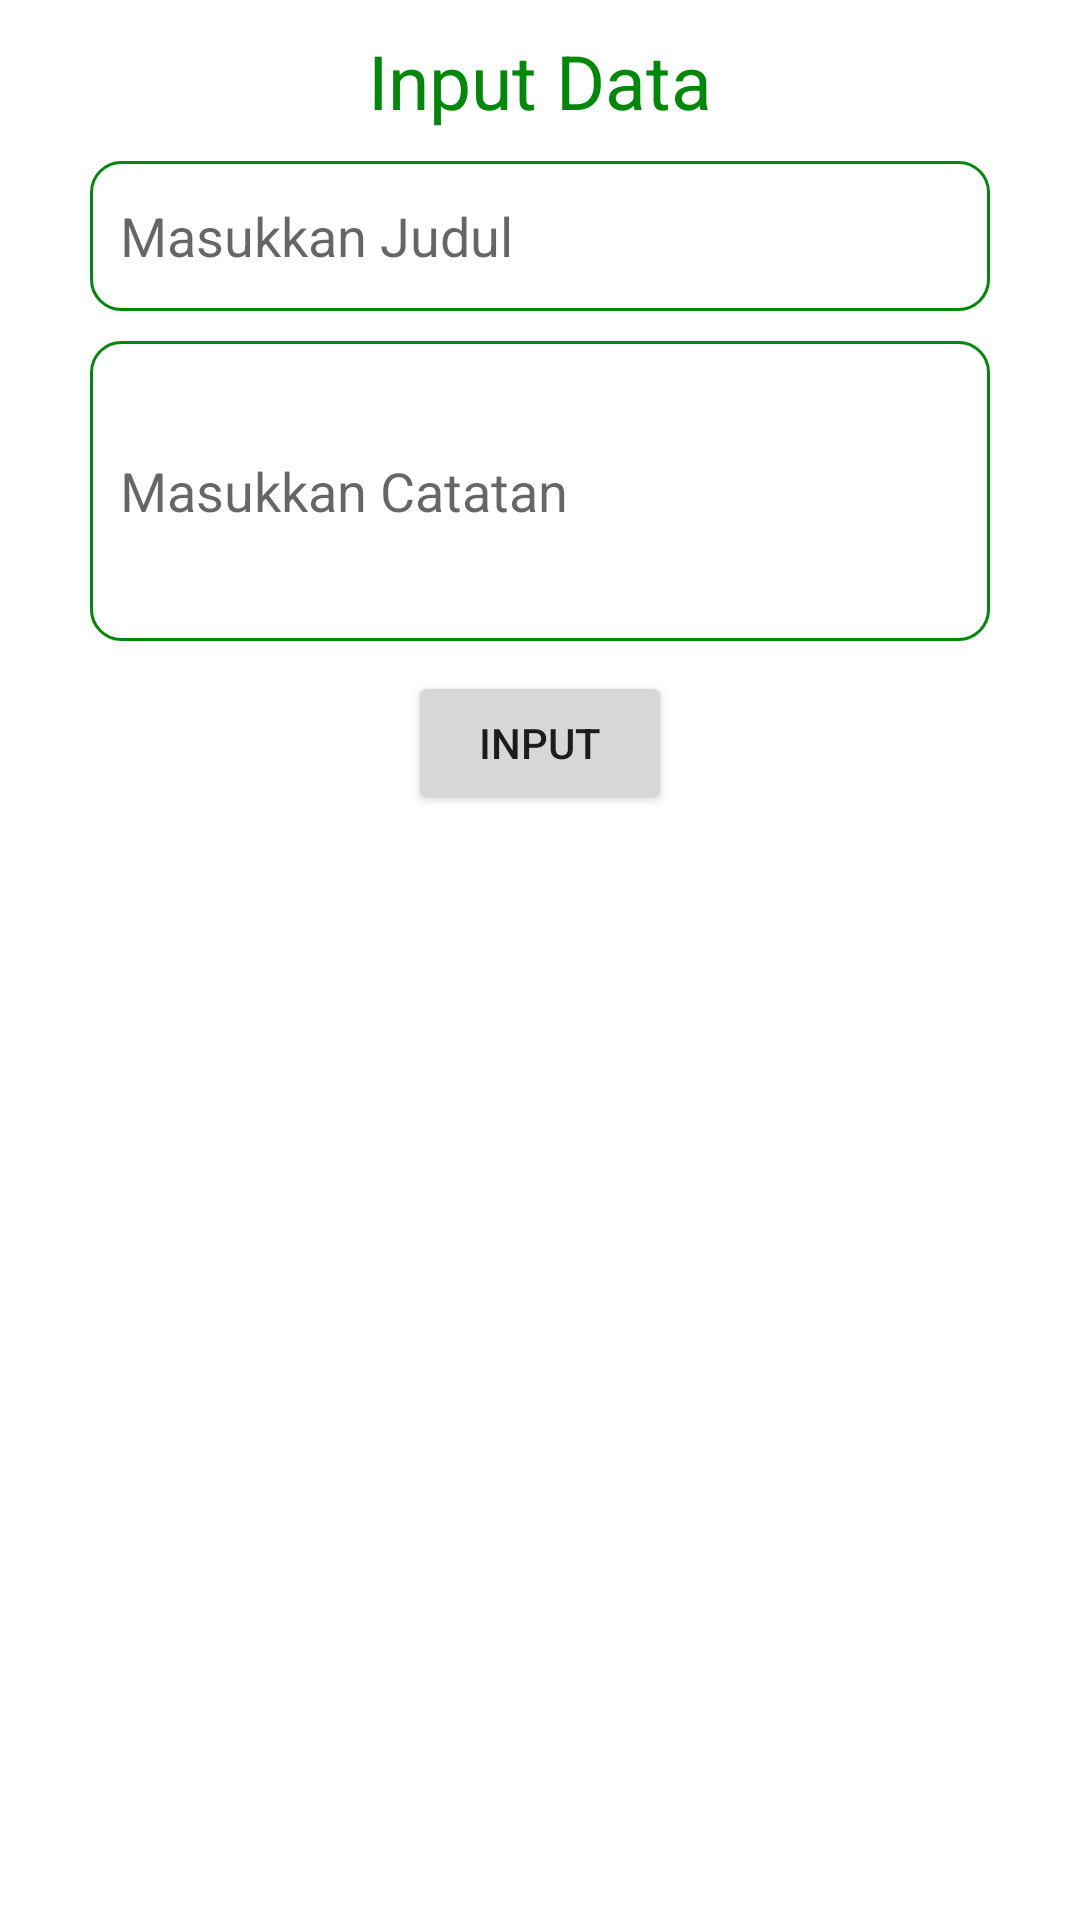

The Android layout XML behind this screen, and the referenced resources:
<!-- AndroidManifest.xml: application theme Theme.BinarChallengeEmpat -->
<!-- res/layout/dialog_add.xml -->
<?xml version="1.0" encoding="utf-8"?>
<LinearLayout xmlns:android="http://schemas.android.com/apk/res/android"
    android:layout_width="match_parent"
    android:layout_height="match_parent"
    android:layout_margin="20dp"
    android:orientation="vertical">


    <TextView
        android:id="@+id/tv_keterangan"
        style="@style/TextStyle"
        android:layout_gravity="center_horizontal"
        android:layout_marginTop="10dp"
        android:text="@string/input_data"
        android:textSize="25sp" />

    <EditText
        android:id="@+id/input_judul"
        style="@style/InputTextStyle"
        android:layout_marginTop="10dp"
        android:autofillHints="name"
        android:hint="@string/masukkan_judul"
        android:inputType="text" />

    <EditText
        android:id="@+id/input_catatan"
        style="@style/InputTextStyle"
        android:layout_height="100dp"
        android:layout_marginTop="10dp"
        android:autofillHints="name"
        android:hint="@string/masukkan_catatan"
        android:inputType="textMultiLine"
        />

    <Button
        android:id="@+id/btn_input"
        android:layout_width="wrap_content"
        android:layout_height="wrap_content"
        android:layout_gravity="center_horizontal"
        android:layout_marginVertical="10dp"
        android:text="@string/input" />

</LinearLayout>
<!-- resources referenced by this layout -->
<resources>
  <string name="input">Input</string>
  <string name="input_data">Input Data</string>
  <string name="masukkan_catatan">Masukkan Catatan</string>
  <string name="masukkan_judul">Masukkan Judul</string>
  <style name="InputTextStyle">
          <item name="android:layout_width">match_parent</item>
          <item name="android:layout_height">50dp</item>
          <item name="android:layout_marginStart">30dp</item>
          <item name="android:layout_marginEnd">30dp</item>
          <item name="android:paddingStart">10dp</item>
          <item name="android:paddingEnd">10dp</item>
          <item name="android:background">@drawable/style_edit_text</item>
      </style>
  <style name="TextStyle">
          <item name="android:layout_width">wrap_content</item>
          <item name="android:layout_height">wrap_content</item>
          <item name="android:textColor">@color/green</item>
      </style>
  <style name="Theme.BinarChallengeEmpat" parent="Theme.MaterialComponents.DayNight.NoActionBar">
          
          <item name="colorPrimary">@color/green</item>
          <item name="colorPrimaryVariant">@color/green_variant</item>
          <item name="colorOnPrimary">@color/white</item>
          
          <item name="colorSecondary">@color/green</item>
          <item name="colorSecondaryVariant">@color/teal_700</item>
          <item name="colorOnSecondary">@color/white</item>
          
          <item name="android:statusBarColor" tools:targetApi="l">?attr/colorPrimaryVariant</item>
          
      </style>
  <!-- drawable style_edit_text (drawable) -->
  <?xml version="1.0" encoding="utf-8"?>
  <shape xmlns:android="http://schemas.android.com/apk/res/android">
  
      <solid android:color="@color/white" />
      <corners android:radius="10dp" />
      <stroke
          android:width="1dp"
          android:color="@color/green" />
  </shape>
  <color name="green">#028809</color>
  <color name="green_variant">#027107</color>
  <color name="white">#FFFFFFFF</color>
  <color name="teal_700">#FF018786</color>
</resources>
